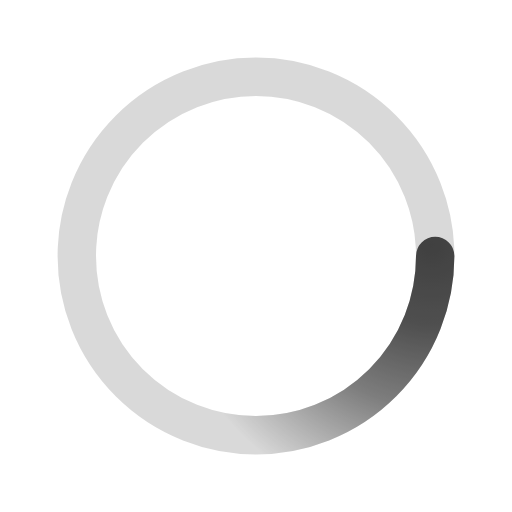
t = 0.00 s
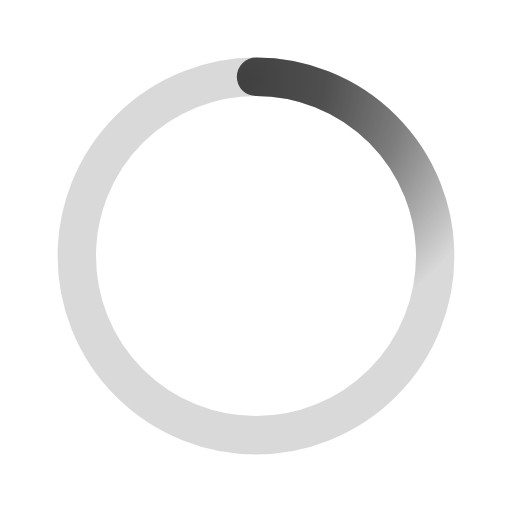
t = 0.50 s
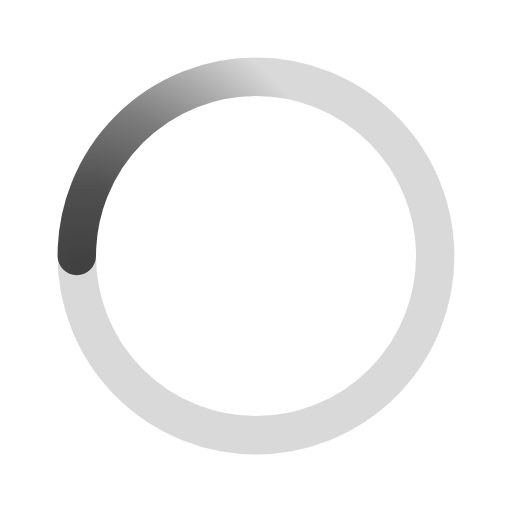
t = 1.00 s
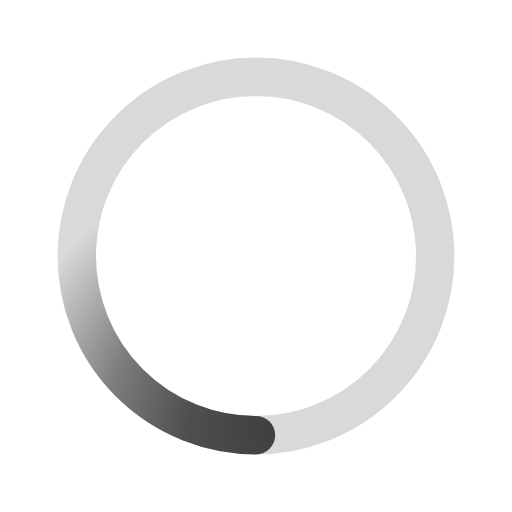
t = 1.50 s

The animated SVG that drew these frames (rendered in a browser with its animation timeline set to each time). Animation: 1 SMIL element (animateTransform=1); one cycle of 2.00 s, repeats indefinitely.

﻿<svg xmlns='http://www.w3.org/2000/svg' viewBox='0 0 200 200'><radialGradient id='a9' cx='.66' fx='.66' cy='.3125' fy='.3125' gradientTransform='scale(1.5)'><stop offset='0' stop-color='#404040'></stop><stop offset='.3' stop-color='#404040' stop-opacity='.9'></stop><stop offset='.6' stop-color='#404040' stop-opacity='.6'></stop><stop offset='.8' stop-color='#404040' stop-opacity='.3'></stop><stop offset='1' stop-color='#404040' stop-opacity='0'></stop></radialGradient><circle transform-origin='center' fill='none' stroke='url(#a9)' stroke-width='15' stroke-linecap='round' stroke-dasharray='200 1000' stroke-dashoffset='0' cx='100' cy='100' r='70'><animateTransform type='rotate' attributeName='transform' calcMode='spline' dur='2' values='360;0' keyTimes='0;1' keySplines='0 0 1 1' repeatCount='indefinite'></animateTransform></circle><circle transform-origin='center' fill='none' opacity='.2' stroke='#404040' stroke-width='15' stroke-linecap='round' cx='100' cy='100' r='70'></circle></svg>